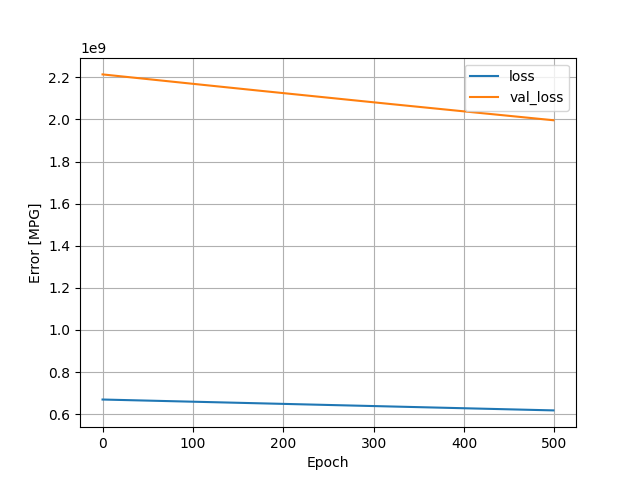

Source data for this figure (header and first rows):
, loss, val_loss, epoch
0, 669766400, 2214051840, 0
1, 669663168, 2213598976, 1
2, 669557184, 2213148416, 2
3, 669449472, 2212700928, 3
4, 669346240, 2212243712, 4
5, 669238656, 2211795456, 5
6, 669129856, 2211354368, 6
7, 669023744, 2210909440, 7
8, 668921280, 2210452224, 8
9, 668815744, 2209996544, 9
10, 668703872, 2209560832, 10
11, 668600256, 2209111808, 11
12, 668494912, 2208659968, 12
13, 668387968, 2208207104, 13
14, 668281344, 2207756032, 14
15, 668173632, 2207303424, 15
16, 668065920, 2206857984, 16
17, 667965824, 2206388992, 17
18, 667855360, 2205939456, 18
19, 667748160, 2205492480, 19
20, 667639552, 2205051904, 20
21, 667538048, 2204593408, 21
22, 667427648, 2204147968, 22
23, 667325568, 2203686656, 23
24, 667217728, 2203235584, 24
25, 667106176, 2202803968, 25
26, 667007168, 2202342400, 26
27, 666899520, 2201886464, 27
28, 666789504, 2201449728, 28
29, 666686464, 2200999680, 29
30, 666580608, 2200553728, 30
31, 666474560, 2200104704, 31
32, 666366976, 2199658240, 32
33, 666265664, 2199201536, 33
34, 666152704, 2198767872, 34
35, 666052864, 2198306816, 35
36, 665941952, 2197866496, 36
37, 665840064, 2197415936, 37
38, 665734848, 2196961280, 38
39, 665624832, 2196524544, 39
40, 665522752, 2196069632, 40
41, 665415040, 2195621376, 41
42, 665308416, 2195178240, 42
43, 665204736, 2194722560, 43
44, 665099392, 2194270976, 44
45, 664989120, 2193830912, 45
46, 664888064, 2193380608, 46
47, 664780672, 2192933632, 47
48, 664674624, 2192494336, 48
49, 664570688, 2192047616, 49
50, 664464768, 2191602432, 50
51, 664358144, 2191163392, 51
52, 664253184, 2190719232, 52
53, 664148352, 2190276864, 53
54, 664041856, 2189831168, 54
55, 663936896, 2189383168, 55
56, 663833216, 2188925696, 56
57, 663725248, 2188476672, 57
58, 663618240, 2188036352, 58
59, 663515840, 2187581440, 59
... 440 more rows
